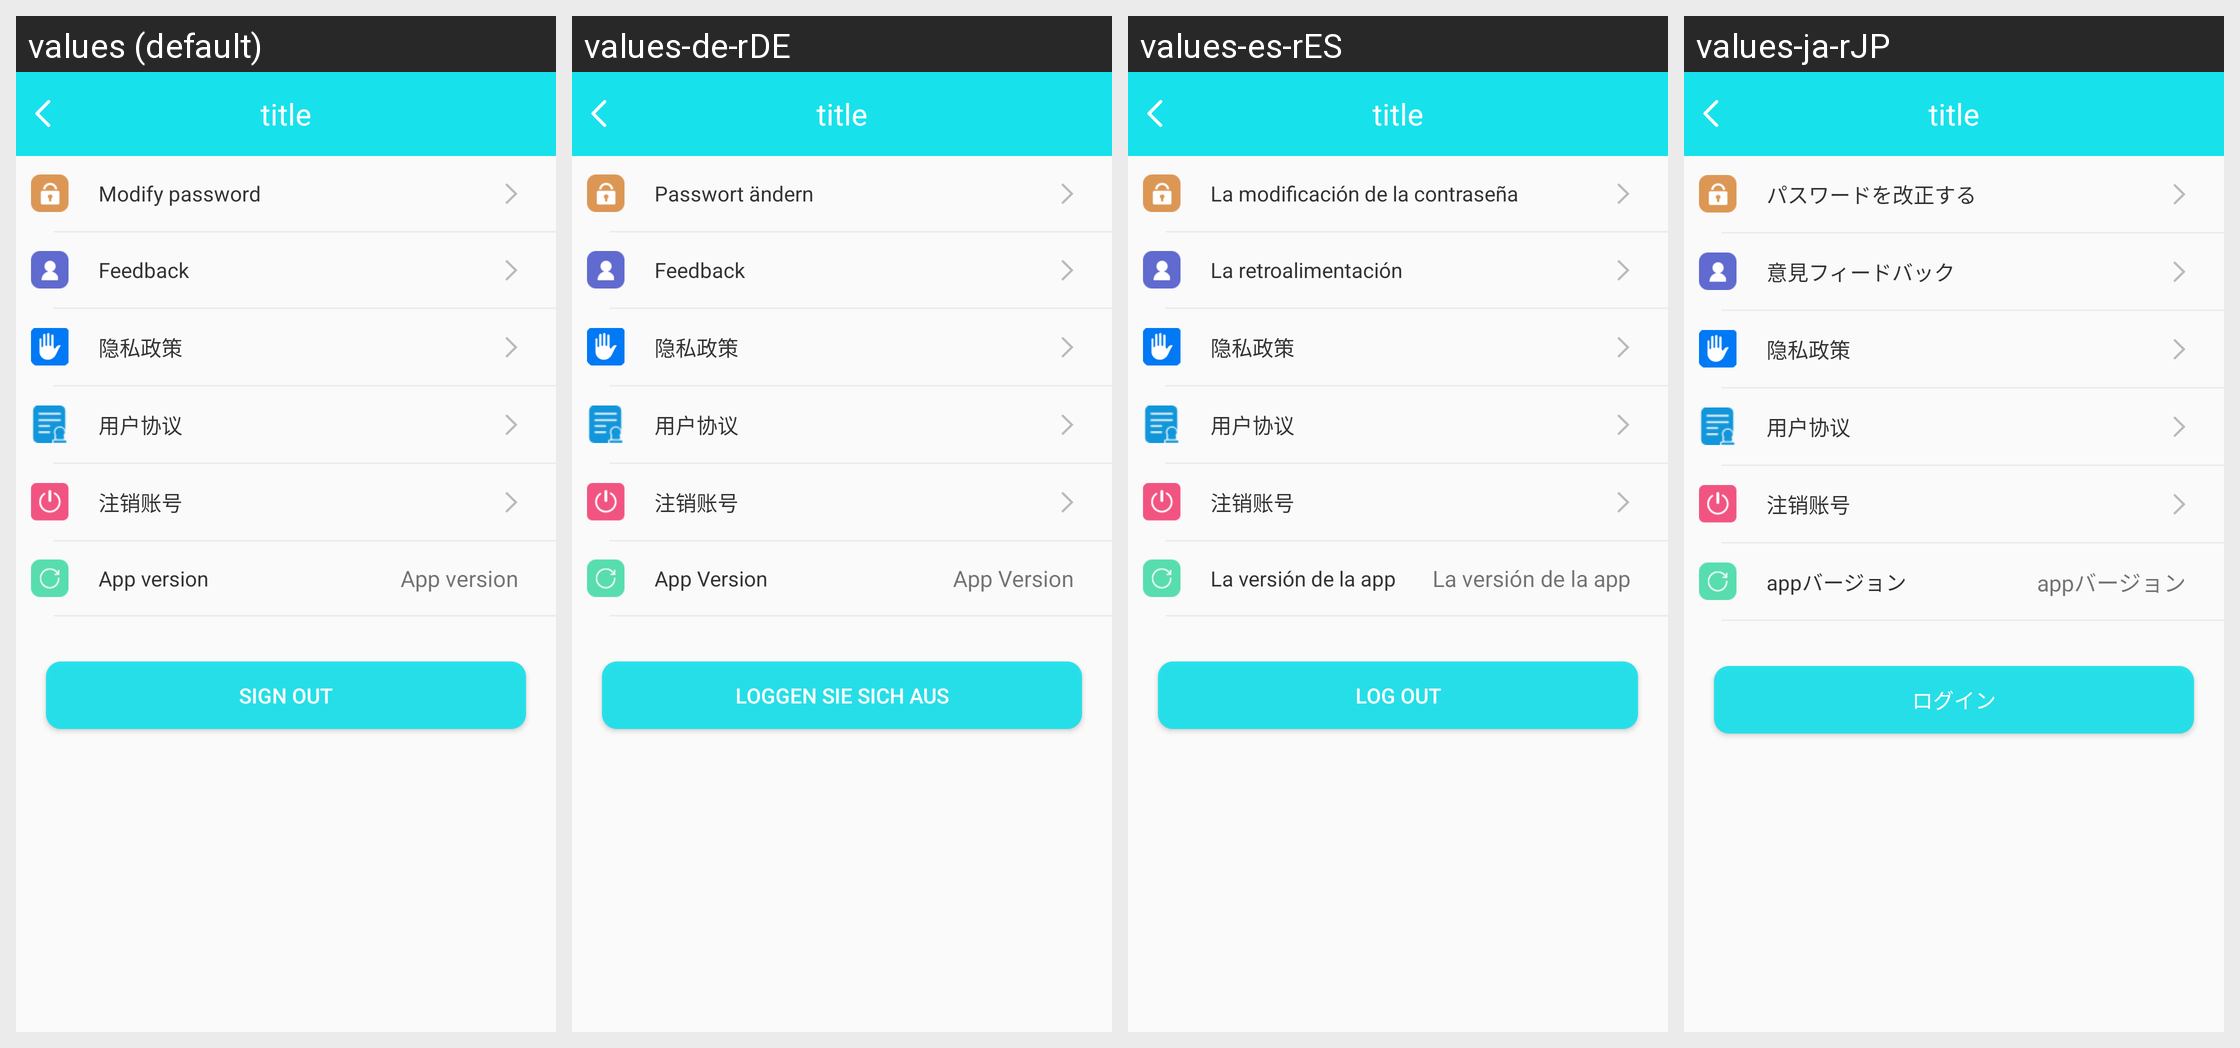

The same Android screen rendered under several of its app's locales, left to right. List the strings drawn on it with the default value and each locale's translation.
Android screen res/layout/activity_b30_syssetting.xml rendered under 4 locales, left to right: values (default), values-de-rDE, values-es-rES, values-ja-rJP. Device: Nexus 5 (rendered at 1080×1920; each locale shown at half size, 540×960, under a caption strip naming it); theme BAppTheme.
Other locales in the repository, not shown: values-en, values-fr-rBE, values-fr-rCA, values-fr-rFR, values-it-rCH, values-it-rIT, values-ko-rKR, values-pt-rBR, values-ru-rRU, values-vi-rVN, values-zh-rCN, values-zh-rHK, values-zh-rTW.
Strings drawn on this screen, with the default value and each locale's value (text and hints the layout hard-codes, and strings that could not be matched under every locale, appear in the picture but are not listed):

modify_password
  values: Modify password
  values-de-rDE: Passwort ändern
  values-es-rES: La modificación de la contraseña
  values-ja-rJP: パスワードを改正する

feedback
  values: Feedback
  values-de-rDE: Feedback
  values-es-rES: La retroalimentación
  values-ja-rJP: 意見フィードバック

app_version
  values: App version
  values-de-rDE: App Version
  values-es-rES: La versión de la app
  values-ja-rJP: appバージョン

exit_login
  values: Sign out
  values-de-rDE: Loggen sie Sich aus
  values-es-rES: Log out
  values-ja-rJP: ログイン
